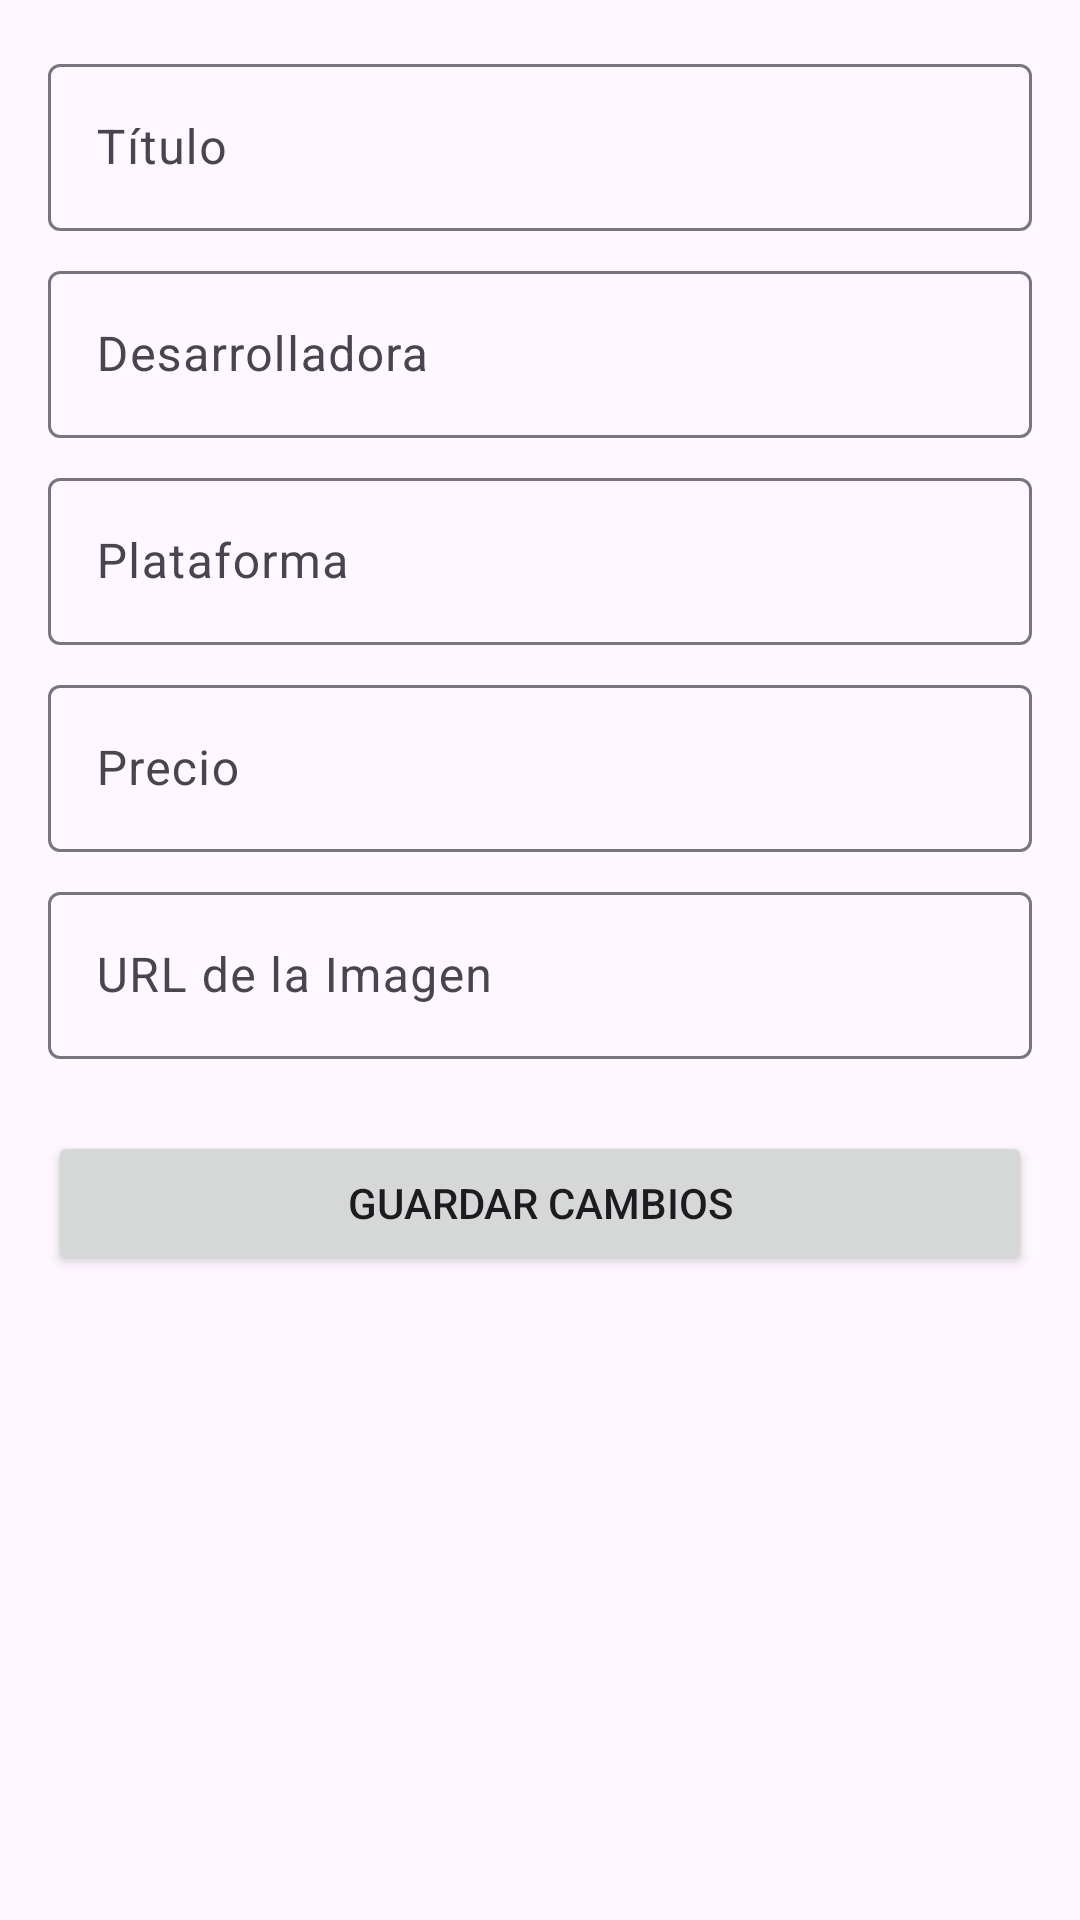

Layout XML and referenced resources for this Android screen:
<!-- AndroidManifest.xml: application theme Theme.Crudcompleto -->
<!-- res/layout/activity_editar_juego.xml -->
<?xml version="1.0" encoding="utf-8"?>
<androidx.constraintlayout.widget.ConstraintLayout xmlns:android="http://schemas.android.com/apk/res/android"
    xmlns:app="http://schemas.android.com/apk/res-auto"
    xmlns:tools="http://schemas.android.com/tools"
    android:layout_width="match_parent"
    android:layout_height="match_parent"
    android:padding="16dp"
    tools:context=".EditarJuegoActivity">

    <com.google.android.material.textfield.TextInputLayout
        android:id="@+id/til_titulo"
        android:layout_width="0dp"
        android:layout_height="wrap_content"
        android:hint="Título"
        app:layout_constraintTop_toTopOf="parent"
        app:layout_constraintStart_toStartOf="parent"
        app:layout_constraintEnd_toEndOf="parent">

        <com.google.android.material.textfield.TextInputEditText
            android:id="@+id/tiet_titulo"
            android:layout_width="match_parent"
            android:layout_height="wrap_content" />
    </com.google.android.material.textfield.TextInputLayout>

    <com.google.android.material.textfield.TextInputLayout
        android:id="@+id/til_desarrolladora"
        android:layout_width="0dp"
        android:layout_height="wrap_content"
        android:layout_marginTop="8dp"
        android:hint="Desarrolladora"
        app:layout_constraintTop_toBottomOf="@+id/til_titulo"
        app:layout_constraintStart_toStartOf="parent"
        app:layout_constraintEnd_toEndOf="parent">

        <com.google.android.material.textfield.TextInputEditText
            android:id="@+id/tiet_desarrolladora"
            android:layout_width="match_parent"
            android:layout_height="wrap_content" />
    </com.google.android.material.textfield.TextInputLayout>

    <com.google.android.material.textfield.TextInputLayout
        android:id="@+id/til_plataforma"
        android:layout_width="0dp"
        android:layout_height="wrap_content"
        android:layout_marginTop="8dp"
        android:hint="Plataforma"
        app:layout_constraintTop_toBottomOf="@+id/til_desarrolladora"
        app:layout_constraintStart_toStartOf="parent"
        app:layout_constraintEnd_toEndOf="parent">

        <com.google.android.material.textfield.TextInputEditText
            android:id="@+id/tiet_plataforma"
            android:layout_width="match_parent"
            android:layout_height="wrap_content" />
    </com.google.android.material.textfield.TextInputLayout>

    <com.google.android.material.textfield.TextInputLayout
        android:id="@+id/til_precio"
        android:layout_width="0dp"
        android:layout_height="wrap_content"
        android:layout_marginTop="8dp"
        android:hint="Precio"
        app:layout_constraintTop_toBottomOf="@+id/til_plataforma"
        app:layout_constraintStart_toStartOf="parent"
        app:layout_constraintEnd_toEndOf="parent">

        <com.google.android.material.textfield.TextInputEditText
            android:id="@+id/tiet_precio"
            android:layout_width="match_parent"
            android:layout_height="wrap_content"
            android:inputType="numberDecimal" />
    </com.google.android.material.textfield.TextInputLayout>

    <com.google.android.material.textfield.TextInputLayout
        android:id="@+id/til_imagen"
        android:layout_width="0dp"
        android:layout_height="wrap_content"
        android:layout_marginTop="8dp"
        android:hint="URL de la Imagen"
        app:layout_constraintTop_toBottomOf="@+id/til_precio"
        app:layout_constraintStart_toStartOf="parent"
        app:layout_constraintEnd_toEndOf="parent">

        <com.google.android.material.textfield.TextInputEditText
            android:id="@+id/tiet_imagen"
            android:layout_width="match_parent"
            android:layout_height="wrap_content" />
    </com.google.android.material.textfield.TextInputLayout>

    <Button
        android:id="@+id/btn_guardar_cambios"
        android:layout_width="0dp"
        android:layout_height="wrap_content"
        android:layout_marginTop="24dp"
        android:text="Guardar Cambios"
        app:layout_constraintEnd_toEndOf="parent"
        app:layout_constraintStart_toStartOf="parent"
        app:layout_constraintTop_toBottomOf="@+id/til_imagen" />

</androidx.constraintlayout.widget.ConstraintLayout>
<!-- resources referenced by this layout -->
<resources>
  <style name="Theme.Crudcompleto" parent="Base.Theme.Crudcompleto" />
  <style name="Base.Theme.Crudcompleto" parent="Theme.Material3.DayNight.NoActionBar">
          
          
      </style>
</resources>
